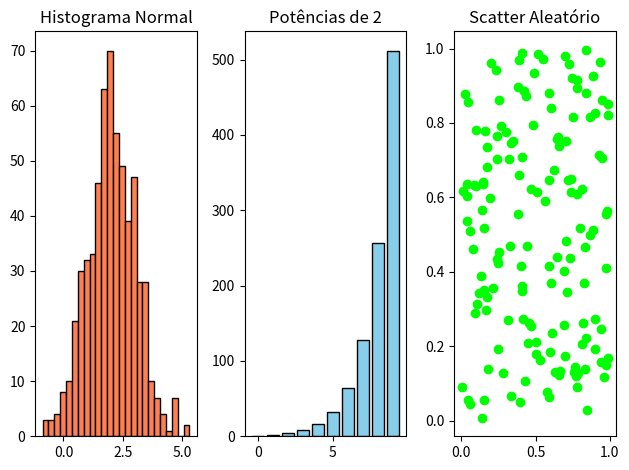

Python code for this plot:
from matplotlib import pyplot as plt
import numpy as np

# 1º gráfico
numeros = np.random.normal(2, 1, 600)

plt.subplot(1,3,1)
plt.hist(numeros, bins=25, color="coral", edgecolor='black')
plt.title("Histograma Normal")

# 2º gráfico
x = np.arange(10)
y = 2 ** x

plt.subplot(1,3,2)
plt.bar(x, y, color="skyblue", edgecolor="black")
plt.title("Potências de 2")

# 3º gráfico
pontos_x = np.random.rand(150)
pontos_y = np.random.rand(150)

plt.subplot(1,3,3)
plt.scatter(pontos_x, pontos_y, color="lime")
plt.title("Scatter Aleatório")

plt.tight_layout()
plt.show()
